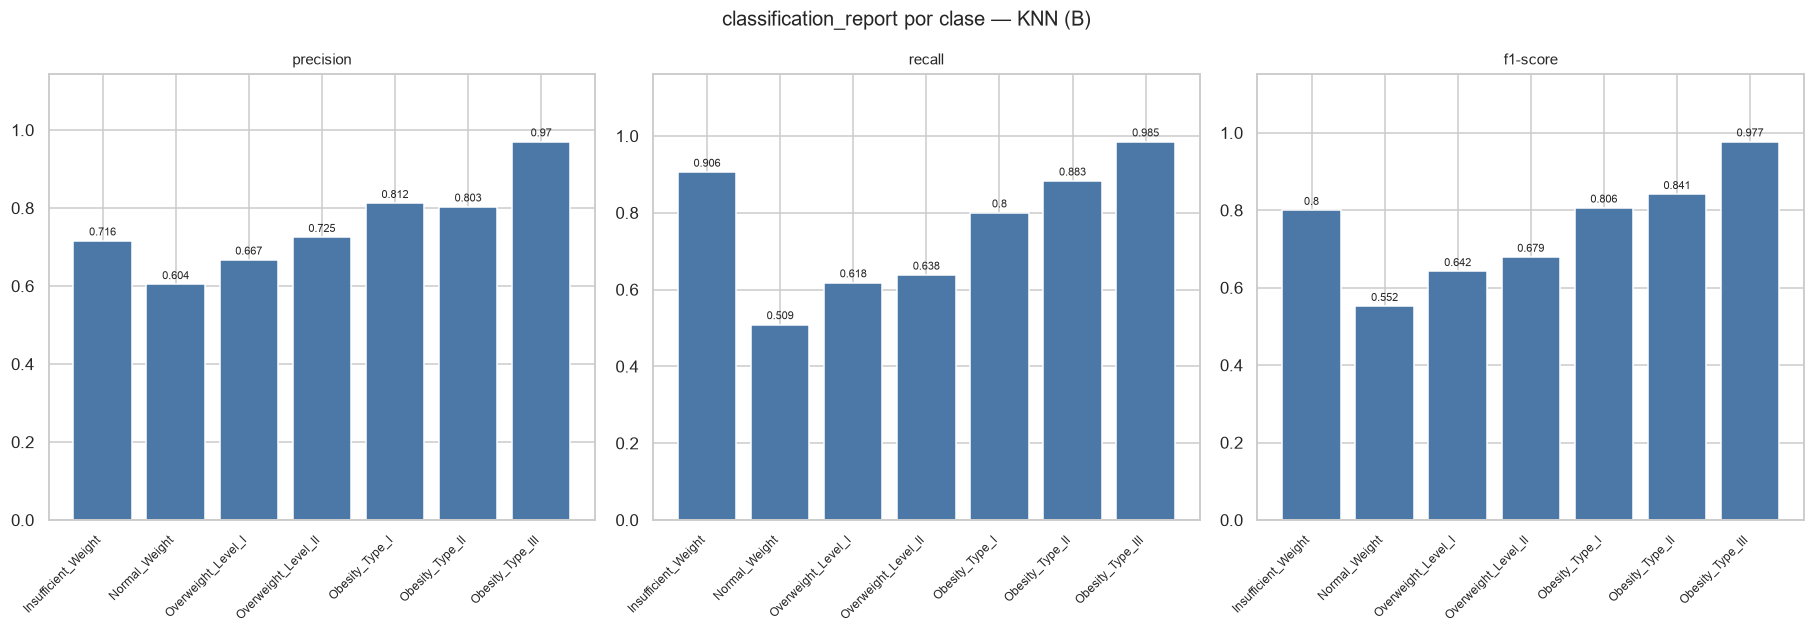

Source data for this figure (header and first rows):
, precision, recall, f1-score
Insufficient_Weight, 0.716, 0.906, 0.800
Normal_Weight, 0.604, 0.509, 0.552
Overweight_Level_I, 0.667, 0.618, 0.642
Overweight_Level_II, 0.725, 0.638, 0.679
Obesity_Type_I, 0.812, 0.800, 0.806
Obesity_Type_II, 0.803, 0.883, 0.841
Obesity_Type_III, 0.970, 0.985, 0.977
